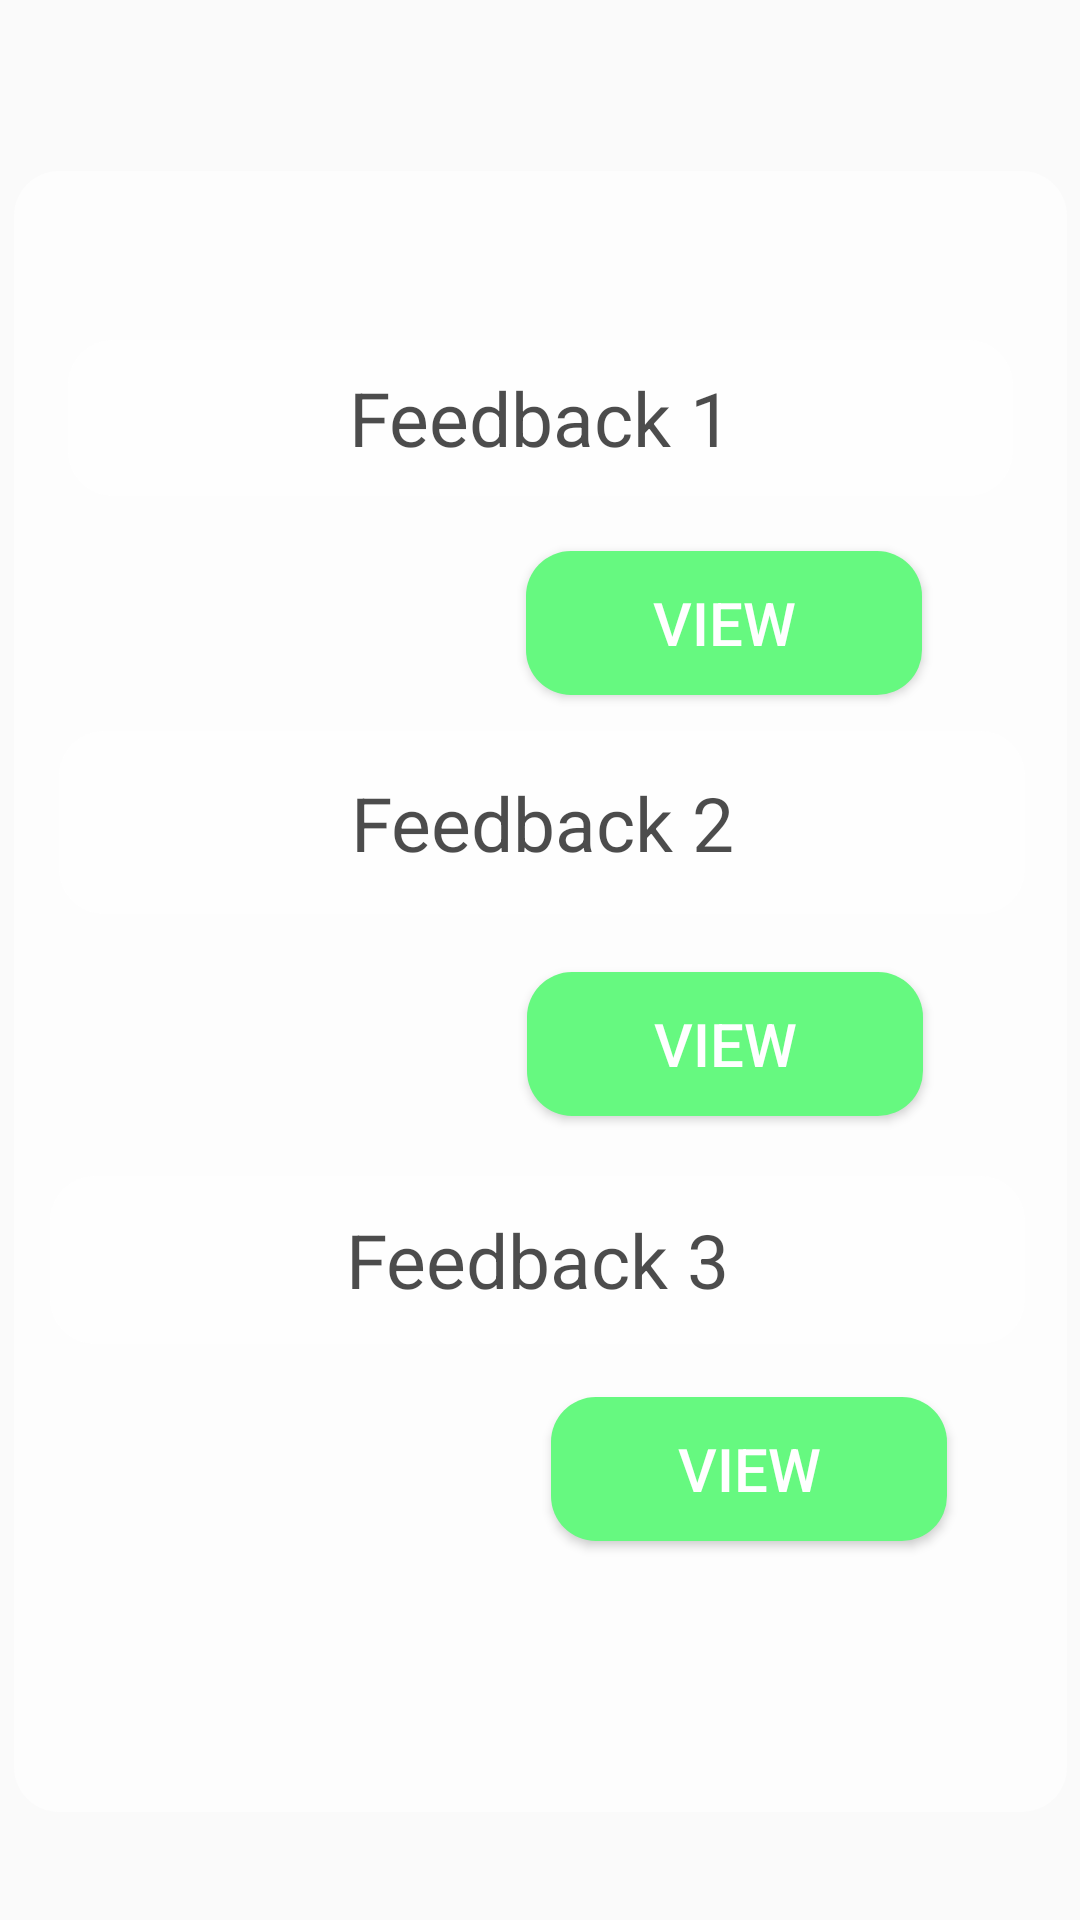

The Android layout XML behind this screen, and the referenced resources:
<!-- AndroidManifest.xml: application theme Theme.DistanceDiner -->
<!-- res/layout/activity_main3.xml -->
<?xml version="1.0" encoding="utf-8"?>
<androidx.constraintlayout.widget.ConstraintLayout xmlns:android="http://schemas.android.com/apk/res/android"
    xmlns:app="http://schemas.android.com/apk/res-auto"
    xmlns:tools="http://schemas.android.com/tools"
    android:layout_width="match_parent"
    android:layout_height="match_parent"
    android:background="@drawable/food"
    app:circularflow_radiusInDP="12"
    tools:context=".MainActivity2">

    <View
        android:id="@+id/container3"
        android:alpha="0.6"
        android:layout_width="351dp"
        android:layout_height="547dp"
        android:layout_marginBottom="36dp"
        android:background="@drawable/rounded"
        app:layout_constraintBottom_toBottomOf="parent"
        app:layout_constraintEnd_toEndOf="parent"
        app:layout_constraintStart_toStartOf="parent" />

    <Button
        android:id="@+id/btn7"
        android:layout_width="132dp"
        android:layout_height="48dp"
        android:background="@drawable/custom_button"
        android:text="@string/btn9"
        android:textAllCaps="false"
        android:textColor="#FFFFFF"
        android:textSize="20dp"
        app:layout_constraintBottom_toBottomOf="@+id/container3"
        app:layout_constraintEnd_toEndOf="@+id/container3"
        app:layout_constraintHorizontal_bias="0.817"
        app:layout_constraintStart_toStartOf="@+id/container3"
        app:layout_constraintTop_toTopOf="@+id/container3"
        app:layout_constraintVertical_bias="0.819" />

    <Button
        android:id="@+id/btn6"
        android:layout_width="132dp"
        android:layout_height="48dp"
        android:background="@drawable/custom_button"
        android:text="@string/btn7"
        android:textAllCaps="false"
        android:textColor="#FFFFFF"
        android:textSize="20dp"
        app:layout_constraintBottom_toBottomOf="@+id/container3"
        app:layout_constraintEnd_toEndOf="@+id/container3"
        app:layout_constraintHorizontal_bias="0.78"
        app:layout_constraintStart_toStartOf="@+id/container3"
        app:layout_constraintTop_toTopOf="@+id/container3"
        app:layout_constraintVertical_bias="0.254" />

    <Button
        android:id="@+id/btn"
        android:layout_width="132dp"
        android:layout_height="48dp"
        android:layout_marginEnd="48dp"
        android:layout_marginBottom="232dp"
        android:background="@drawable/custom_button"
        android:text="@string/btn8"
        android:textAllCaps="false"
        android:textColor="#FFFFFF"
        android:textSize="20dp"
        app:layout_constraintBottom_toBottomOf="@+id/container3"
        app:layout_constraintEnd_toEndOf="@+id/container3" />

    <EditText
        android:id="@+id/firstTrip_expenses"
        android:layout_width="315dp"
        android:layout_height="52dp"
        android:alpha="0.7"
        android:background="@drawable/rounded"
        android:ems="10"
        android:inputType="textPersonName"
        android:text="@string/fd1"
        android:textAlignment="center"
        android:textColor="@color/black"
        android:textSize="25dp"
        app:layout_constraintBottom_toBottomOf="@+id/container3"
        app:layout_constraintEnd_toEndOf="@+id/container3"
        app:layout_constraintStart_toStartOf="@+id/container3"
        app:layout_constraintTop_toTopOf="@+id/container3"
        app:layout_constraintVertical_bias="0.114" />

    <EditText
        android:id="@+id/secondTrip_expenses"
        android:layout_width="322dp"
        android:layout_height="61dp"
        android:alpha="0.7"
        android:background="@drawable/rounded"
        android:ems="10"
        android:inputType="textPersonName"
        android:text="@string/fd2"
        android:textAlignment="center"
        android:textColor="@color/black"
        android:textSize="25dp"
        app:layout_constraintBottom_toBottomOf="@+id/container3"
        app:layout_constraintEnd_toEndOf="@+id/container3"
        app:layout_constraintHorizontal_bias="0.517"
        app:layout_constraintStart_toStartOf="@+id/container3"
        app:layout_constraintTop_toTopOf="@+id/container3"
        app:layout_constraintVertical_bias="0.384" />

    <EditText
        android:id="@+id/thirdTrip_expenses"
        android:layout_width="325dp"
        android:layout_height="56dp"
        android:ems="10"
        android:inputType="textPersonName"
        android:background="@drawable/rounded"
        android:alpha="0.7"
        android:text="@string/fd3"
        android:textAlignment="center"
        android:textColor="@color/black"
        android:textSize="25dp"
        app:layout_constraintBottom_toBottomOf="@+id/container3"
        app:layout_constraintEnd_toEndOf="@+id/container3"
        app:layout_constraintHorizontal_bias="0.461"
        app:layout_constraintStart_toStartOf="@+id/container3"
        app:layout_constraintTop_toTopOf="@+id/container3"
        app:layout_constraintVertical_bias="0.682" />

</androidx.constraintlayout.widget.ConstraintLayout>
<!-- resources referenced by this layout -->
<resources>
  <!-- drawable custom_button (drawable) -->
  <?xml version="1.0" encoding="utf-8"?>
  <shape xmlns:android="http://schemas.android.com/apk/res/android" android:shape="rectangle">
  
      <solid android:color="#66F980"/>
      <corners android:radius="15dp" />
  
  </shape>
  <!-- drawable rounded (drawable) -->
  <?xml version="1.0" encoding="utf-8"?>
      <shape xmlns:android="http://schemas.android.com/apk/res/android" android:shape="rectangle">
  
          <solid android:color="#FFF"/>
          <corners android:radius="15dp" />
  
      </shape>
  <string name="btn7">VIEW</string>
  <string name="btn8">VIEW</string>
  <string name="btn9">VIEW</string>
  <string name="fd1">Feedback 1</string>
  <string name="fd2">Feedback 2</string>
  <string name="fd3">Feedback 3</string>
  <style name="Theme.DistanceDiner" parent="Theme.AppCompat.Light.DarkActionBar">
          
          <item name="colorPrimary">@color/purple_500</item>
          <item name="colorPrimaryVariant">@color/purple_700</item>
          <item name="colorOnPrimary">@color/white</item>
          
          <item name="colorSecondary">@color/teal_200</item>
          <item name="colorSecondaryVariant">@color/teal_700</item>
          <item name="colorOnSecondary">@color/black</item>
          
          <item name="android:statusBarColor" tools:targetApi="l">?attr/colorPrimaryVariant</item>
          
      </style>
  <!-- not gathered from this repository: default colours our renderer supplied (Android Studio template values) -->
  <color name="purple_500">#FF6200EE</color>
  <color name="purple_700">#FF3700B3</color>
  <color name="teal_200">#FF03DAC5</color>
  <color name="teal_700">#FF018786</color>
  <color name="black">#FF000000</color>
  <color name="white">#FFFFFFFF</color>
</resources>
